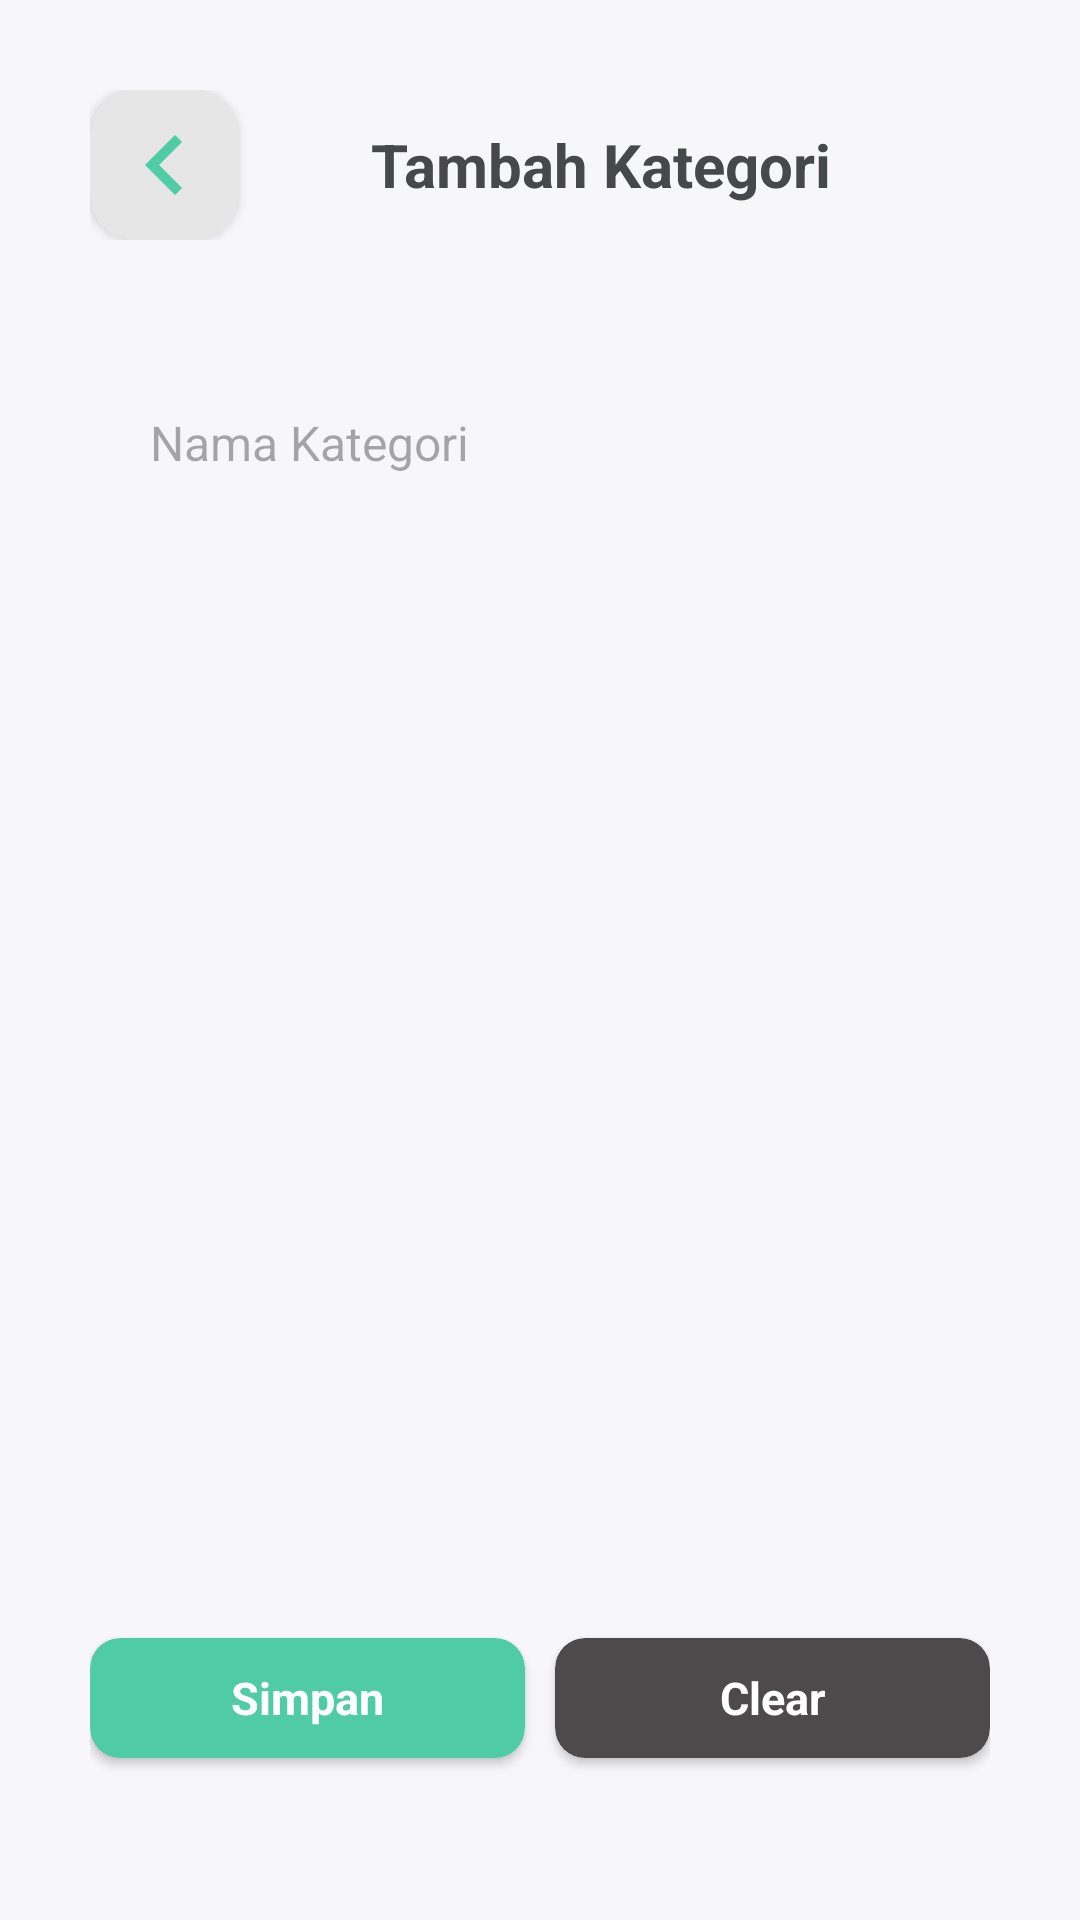

The Android layout XML behind this screen, and the referenced resources:
<!-- AndroidManifest.xml: application theme Theme.Bitebox -->
<!-- res/layout/activity_add_kategori.xml -->
<?xml version="1.0" encoding="utf-8"?>
<ScrollView xmlns:android="http://schemas.android.com/apk/res/android"
    xmlns:app="http://schemas.android.com/apk/res-auto"
    xmlns:tools="http://schemas.android.com/tools"
    android:layout_width="match_parent"
    android:layout_height="match_parent"
    android:background="@color/background"
    android:fillViewport="true"
    tools:context=".AddKategoriActivity">

    <androidx.constraintlayout.widget.ConstraintLayout
        android:layout_width="match_parent"
        android:layout_height="match_parent"
        android:orientation="vertical"
        android:padding="30dp">

        <LinearLayout
            android:id="@+id/linearLayout8"
            android:layout_width="match_parent"
            android:layout_height="wrap_content"
            android:layout_gravity="center"
            android:gravity="center"
            android:orientation="horizontal"
            app:layout_constraintEnd_toEndOf="parent"
            app:layout_constraintStart_toStartOf="parent"
            app:layout_constraintTop_toTopOf="parent">

            <androidx.cardview.widget.CardView
                android:layout_width="50dp"
                android:layout_height="50dp"
                android:backgroundTint="@color/card_sc"
                app:cardCornerRadius="15dp">

                <ImageView
                    android:id="@+id/ivBack"
                    android:layout_width="40dp"
                    android:layout_height="40dp"
                    android:layout_gravity="center"
                    android:src="@drawable/ic_baseline_chevron_left_24" />
            </androidx.cardview.widget.CardView>

            <TextView
                android:id="@+id/textView"
                android:layout_width="match_parent"
                android:layout_height="wrap_content"
                android:layout_marginRight="10dp"
                android:text="Tambah Kategori"
                android:textAlignment="center"
                android:textColor="@color/primary_text"
                android:textSize="20sp"
                android:textStyle="bold" />
        </LinearLayout>











        <EditText
            android:id="@+id/etNama"
            android:layout_width="match_parent"
            android:layout_height="55dp"
            android:background="@drawable/round_bg_form"
            android:hint="Nama Kategori"
            android:layout_marginTop="40dp"
            android:inputType="textPersonName"
            android:paddingStart="20dp"
            android:paddingEnd="20dp"
            android:textSize="16sp"
            app:layout_constraintEnd_toEndOf="@+id/linearLayout8"
            app:layout_constraintStart_toStartOf="@+id/linearLayout8"
            app:layout_constraintTop_toBottomOf="@+id/linearLayout8" />

        <LinearLayout
            android:id="@+id/linearLayout6"
            android:layout_width="match_parent"
            android:layout_height="wrap_content"
            android:orientation="horizontal"
            app:layout_constraintBottom_toBottomOf="parent"
            tools:layout_editor_absoluteX="30dp">

            <androidx.cardview.widget.CardView
                android:id="@+id/btnSimpan"
                android:layout_width="match_parent"
                android:layout_height="40dp"
                android:layout_marginTop="16dp"
                android:layout_marginRight="5dp"
                android:layout_weight="1"
                android:backgroundTint="@color/button"
                app:cardCornerRadius="10dp">

                <TextView
                    android:layout_width="match_parent"
                    android:layout_height="match_parent"
                    android:gravity="center"
                    android:text="Simpan"
                    android:textColor="@color/white"
                    android:textSize="15sp"
                    android:textStyle="bold" />

            </androidx.cardview.widget.CardView>


            <androidx.cardview.widget.CardView
                android:id="@+id/btnClear"
                android:layout_width="match_parent"
                android:layout_height="40dp"
                android:layout_marginLeft="5dp"
                android:layout_marginTop="16dp"
                android:layout_marginBottom="24dp"
                android:layout_weight="1"
                android:backgroundTint="#4C4A4A"
                app:cardCornerRadius="10dp"
                app:layout_constraintBottom_toBottomOf="parent"
                app:layout_constraintEnd_toEndOf="parent"
                app:layout_constraintStart_toStartOf="parent"
                app:layout_constraintTop_toBottomOf="@+id/btnConvert">

                <TextView
                    android:layout_width="match_parent"
                    android:layout_height="match_parent"
                    android:gravity="center"
                    android:text="Clear"
                    android:textColor="@color/white"
                    android:textSize="15sp"
                    android:textStyle="bold" />

            </androidx.cardview.widget.CardView>
        </LinearLayout>




    </androidx.constraintlayout.widget.ConstraintLayout>
</ScrollView>
<!-- resources referenced by this layout -->
<resources>
  <color name="background">#F7F7FA</color>
  <color name="button">#4FCCA3</color>
  <color name="card_sc">#E7E6E6</color>
  <color name="primary_text">#47484B</color>
  <color name="white">#FFFFFFFF</color>
  <!-- drawable ic_baseline_chevron_left_24 (drawable) -->
  <vector android:height="24dp" android:tint="#4FCCA3"
      android:viewportHeight="24" android:viewportWidth="24"
      android:width="24dp" xmlns:android="http://schemas.android.com/apk/res/android">
      <path android:fillColor="#4FCCA3" android:pathData="M15.41,7.41L14,6l-6,6 6,6 1.41,-1.41L10.83,12z"/>
  </vector>
  <style name="Theme.Bitebox" parent="Theme.MaterialComponents.DayNight.NoActionBar">
  
          <item name="colorPrimary">@color/primary</item>
          <item name="android:statusBarColor" tools:targetApi="1">@color/primary</item>
  
      </style>
  <color name="primary">#161617</color>
</resources>
